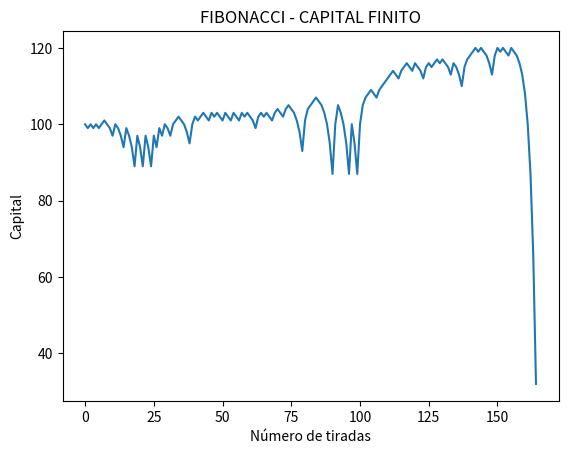
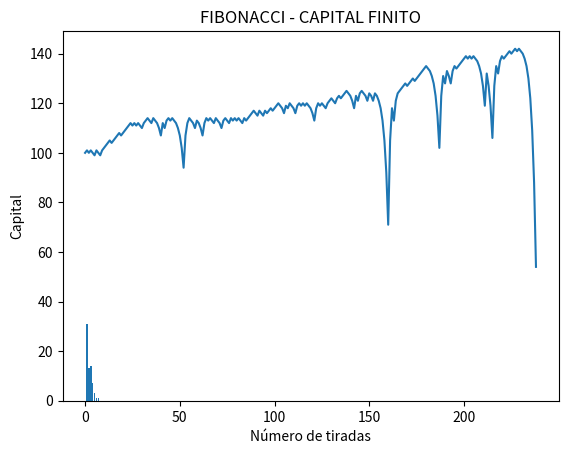
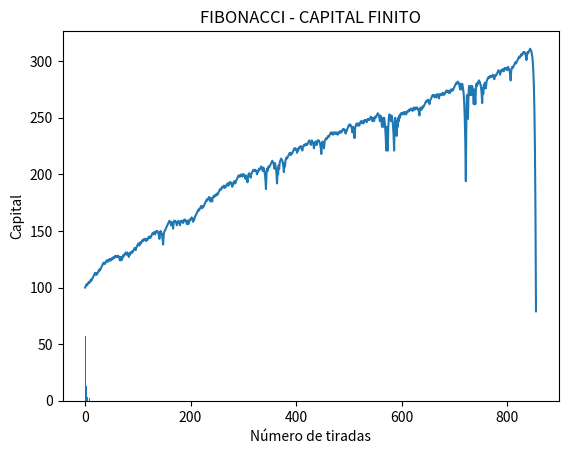
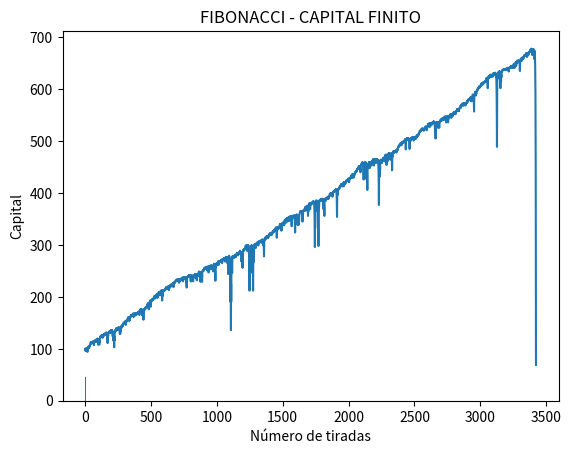
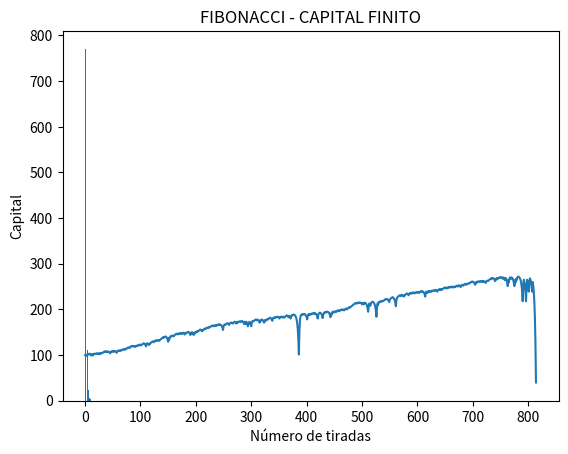
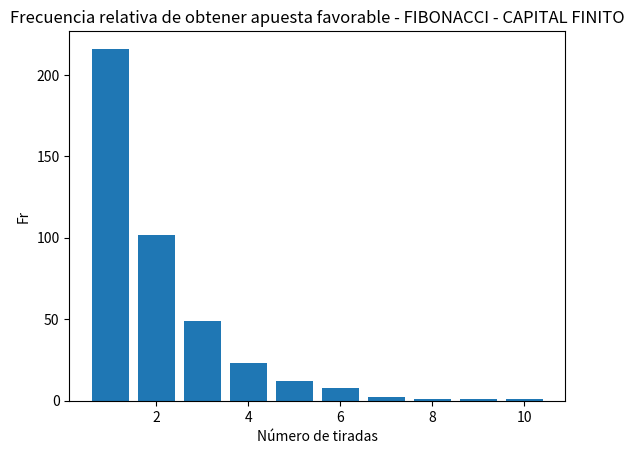
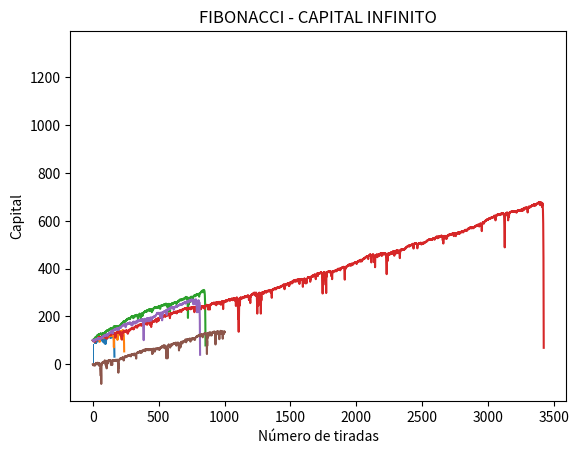
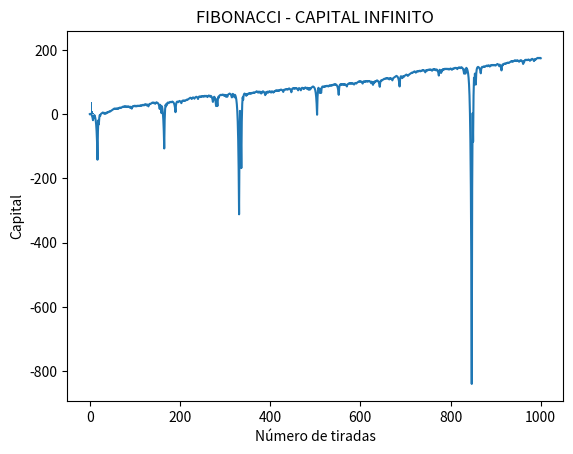
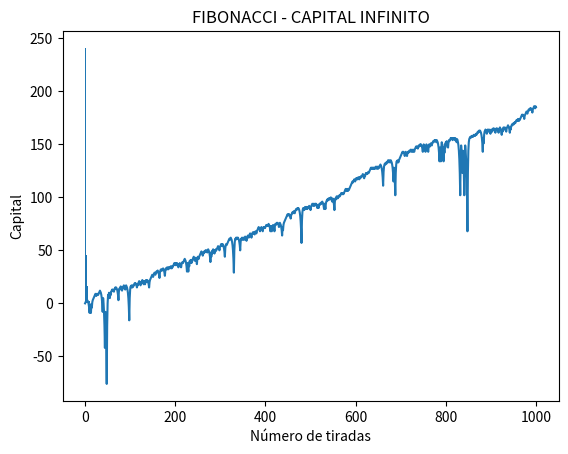
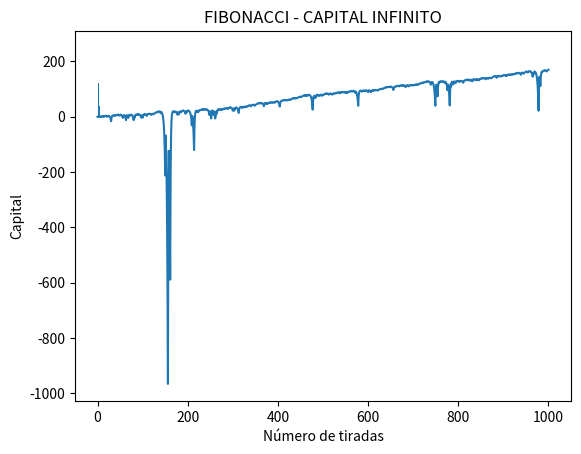
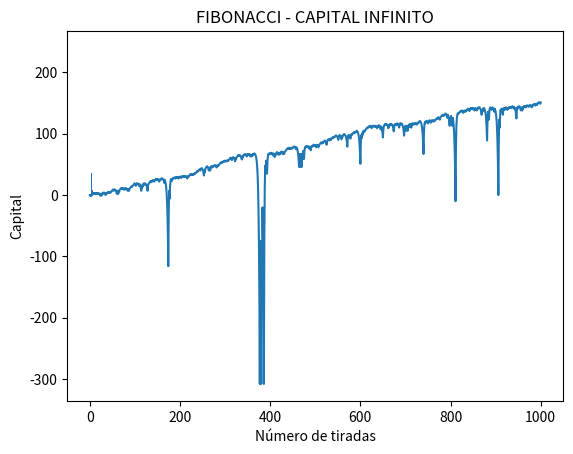
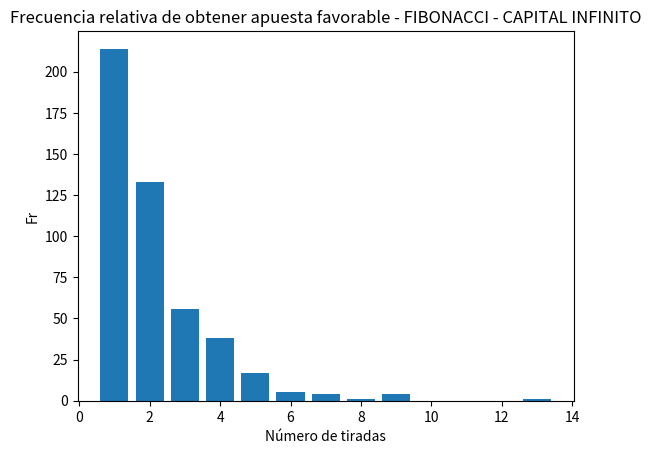
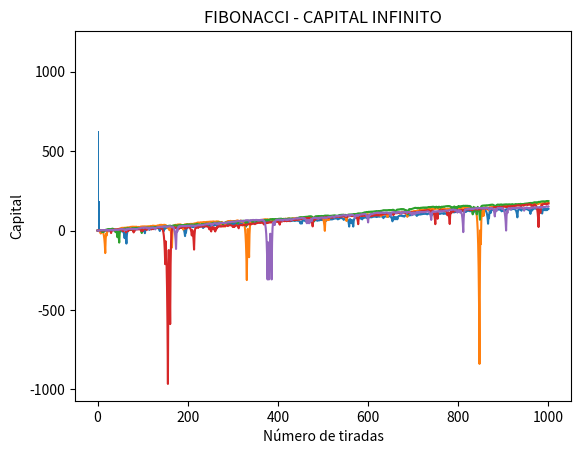

Python code for these plots, in order:
import random
import matplotlib.pyplot as plt
import numpy as np

# ------------------------------ FIBONACCI ------------------------------
def graf_historiales_fibonacci(registros, tipo):
    for i in range(len(registros)):
        plt.plot(registros[i])
    plt.ylabel('Capital')
    plt.xlabel('Número de tiradas')
    plt.title('FIBONACCI - ' + tipo)
    plt.show()

def graf_frec_rel_fibo(ppg,tipo):
  x, y = [], []
  x = sorted(list(set(ppg)))
  for valor in x:
    y.append(ppg.count(valor))
  
  #Gráfico de barras
  fig, ax = plt.subplots()
  ax.bar(x = x, height = y)
  plt.xlabel("Número de tiradas")
  plt.ylabel("Fr")
  plt.title("Frecuencia relativa de obtener apuesta favorable - FIBONACCI - " + tipo)
  plt.show()

def graficar_fibonacci(historial_capital, ppg, tipo):
    plt.plot(historial_capital)
    plt.ylabel('Capital')
    plt.xlabel('Número de tiradas')
    plt.title('FIBONACCI - ' + tipo)
    plt.show()
    # Datos
    x, y = [], []
    x = sorted(list(set(ppg)))
    for valor in x:
      y.append(ppg.count(valor))
    
    #Gráfico de barras
    fig, ax = plt.subplots()
    ax.bar(x = x, height = y)
    plt.xlabel("Número de tiradas")
    plt.ylabel("Fr")
    plt.title("Frecuencia relativa de obtener apuesta favorable - FIBONACCI - " + tipo)
    plt.show()


def proxima_apuesta_fibonacci(resultado, apuesta_actual, apuesta_anterior, apuesta_anterior_2):
    if resultado == 'GANA':
        if apuesta_actual == 2 or apuesta_actual == 1:  # cuando gano con apuesta 2 o 1, vuelvo o mantengo los valores iniciales
            apuesta = 1
            apuesta_anterior = 0
            apuesta_anterior_2 = 0
        elif apuesta_anterior_2 != 0:
            apuesta = apuesta_anterior_2
            apuesta_anterior = apuesta_anterior - apuesta_anterior_2
            apuesta_anterior_2 = apuesta_anterior_2 - apuesta_anterior
    elif resultado == 'PIERDE':
        apuesta_anterior_2 = apuesta_anterior
        apuesta_anterior = apuesta_actual
        apuesta = apuesta_anterior + apuesta_anterior_2

    return (apuesta, apuesta_anterior, apuesta_anterior_2)


def fibonacci(capital, repeticiones):
    registro_historiales = []
    ppg_total = []
    for _ in range(repeticiones):
        capital = 100
        rondas_ganadas = 0
        rondas_total = 0
        historial_capital = []  # al finalizar cada ronda registro el capital para después graficarlo
        perdidas_por_ganada = [] #almacena la cantidad de tiradas que pierde antes de ganar
        total_ganadas = []  # para almacenar resultado de cada ronda
        tirada = 0 # contador para saber cada cuantas tiradas gana (cuantas tiradas pierde antes de ganar)
        apuesta_pre_anterior = 0
        apuesta_anterior = 0
        apuesta = 1  # Empezamos apostando 1
        while capital > 0 and capital >= apuesta:
            historial_capital.append(capital)
            rondas_total += 1
            tirada += 1
            seleccion_apuesta = random.choice(
                matriz_tipos_apuestas[:4])  # esto selecciona la apuesta que hará el usuario
            nroRuleta = random.randint(0, 36)  # esto selecciona el numero que saldrá en la ruleta
            # resultado = random.choice(['ganar', 'perder']) # Se simula el resultado de la apuesta
            if nroRuleta in seleccion_apuesta:
                rondas_ganadas += 1
                perdidas_por_ganada.append(tirada) 
                tirada = 0 #reinicio el valor para saber cuantas tiradas jugará luego de ganar
                total_ganadas.append(1)  # agrego uno si gana
                capital += apuesta
                # print(f"Ganaste {apuesta}. Capital disponible: {capital}")
                (apuesta, apuesta_anterior, apuesta_pre_anterior) = proxima_apuesta_fibonacci('GANA', apuesta,
                                                                                              apuesta_anterior,
                                                                                              apuesta_pre_anterior)
            else:
                capital -= apuesta
                total_ganadas.append(0)  # agrego cero si pierde
                # print(f"Perdiste {apuesta}. Capital disponible: {capital}")
                (apuesta, apuesta_anterior, apuesta_pre_anterior) = proxima_apuesta_fibonacci('PIERDE', apuesta,
                                                                                              apuesta_anterior,
                                                                                              apuesta_pre_anterior)
        historial_capital.append(capital)
        ppg_total.extend(perdidas_por_ganada)
        registro_historiales.append(historial_capital)
        print("RONDAS TOTALES: " + str(rondas_total))
        print("RONDAS GANADAS: " + str(rondas_ganadas))
        print("CAPITAL FINAL: " + str(capital))
        print("HISTORIAL SECUENCIA CAPITAL: " + str(historial_capital))
        graficar_fibonacci(historial_capital, perdidas_por_ganada, 'CAPITAL FINITO')
    graf_frec_rel_fibo(ppg_total, 'Capital finito')
    graf_historiales_fibonacci(registro_historiales, 'CAPITAL FINITO')


def fibonacci_infinito(tiradas, repeticiones):
    registro_historiales = []
    ppg_total = []
    for _ in range(repeticiones):
        capital = 0
        rondas_ganadas = 0
        rondas_total = 0
        perdidas_por_ganada = [] #almacena la cantidad de tiradas que pierde antes de ganar
        historial_capital = []  # al finalizar cada ronda registro el capital para después graficarlo
        total_ganadas = []  # para almacenar resultado de cada ronda
        tirada = 0 # contador para saber cada cuantas tiradas gana (cuantas tiradas pierde antes de ganar)
        apuesta_pre_anterior = 0
        apuesta_anterior = 0
        apuesta = 1  # Empezamos apostando 1
        for _ in range(tiradas):
            historial_capital.append(capital)
            rondas_total += 1
            tirada += 1
            seleccion_apuesta = random.choice(
                matriz_tipos_apuestas[:4])  # esto selecciona la apuesta que hará el usuario
            nroRuleta = random.randint(0, 36)  # esto selecciona el numero que saldrá en la ruleta
            # resultado = random.choice(['ganar', 'perder']) # Se simula el resultado de la apuesta
            if nroRuleta in seleccion_apuesta:
                rondas_ganadas += 1
                perdidas_por_ganada.append(tirada) 
                tirada = 0 #reinicio el valor para saber cuantas tiradas jugará luego de ganar
                total_ganadas.append(1)  # agrego uno si gana
                capital += apuesta
                # print(f"Ganaste {apuesta}. Capital disponible: {capital}")
                (apuesta, apuesta_anterior, apuesta_pre_anterior) = proxima_apuesta_fibonacci('GANA', apuesta,
                                                                                              apuesta_anterior,
                                                                                              apuesta_pre_anterior)
            else:
                capital -= apuesta
                total_ganadas.append(0)  # agrego cero si pierde
                # print(f"Perdiste {apuesta}. Capital disponible: {capital}")
                (apuesta, apuesta_anterior, apuesta_pre_anterior) = proxima_apuesta_fibonacci('PIERDE', apuesta,
                                                                                              apuesta_anterior,
                                                                                              apuesta_pre_anterior)
        historial_capital.append(capital)
        ppg_total.extend(perdidas_por_ganada)
        registro_historiales.append(historial_capital)
        print("RONDAS TOTALES: " + str(rondas_total))
        print("RONDAS GANADAS: " + str(rondas_ganadas))
        print("CAPITAL FINAL: " + str(capital))
        print("HISTORIAL SECUENCIA CAPITAL: " + str(historial_capital))
        graficar_fibonacci(historial_capital, perdidas_por_ganada, 'CAPITAL INFINITO')
    graf_frec_rel_fibo(ppg_total, 'capital infinito')
    graf_historiales_fibonacci(registro_historiales, 'CAPITAL INFINITO')


docena_primera = [x for x in range(1, 13)]
docena_segunda = [x for x in range(13, 25)]
docena_tercera = [x for x in range(25, 37)]
columna_primera = [x for x in range(1, 37, 3)]
columna_segunda = [x for x in range(2, 37, 3)]
columna_tercera = [x for x in range(3, 37, 3)]
numero_par = [x for x in range(1, 37) if x % 2 == 0]
numero_impar = [x for x in range(1, 37) if x % 2 != 0]
numero_rojo = (1, 3, 5, 7, 9, 12, 14, 16, 18, 19, 21, 23, 25, 27, 30, 32, 34, 36)
numero_negro = (2, 4, 6, 8, 10, 11, 13, 15, 17, 20, 22, 24, 26, 28, 29, 31, 33, 35)
claves_apuestas = ['P', 'I', 'R', 'N', 'D1', 'D2', 'D3', 'C1', 'C2', 'C3']
matriz_tipos_apuestas = [numero_par, numero_impar, numero_rojo, numero_negro, docena_primera, docena_segunda,
                         docena_tercera, columna_primera, columna_segunda, columna_tercera]

tabla_pago = {'C1': 2, 'C2': 2, 'C3': 2, 'D1': 2, 'D2': 2, 'D3': 2, 'P': 1, 'I': 1, 'N': 1, 'R': 1,
              '0': 35, '1': 35, '2': 35, '3': 35, '4': 35, '5': 35, '6': 35, '7': 35, '8': 35, '9': 35,
              '10': 35, '11': 35, '12': 35, '13': 35, '14': 35, '15': 35, '16': 35, '17': 35, '18': 35,
              '19': 35, '20': 35, '21': 35, '22': 35, '23': 35, '24': 35, '25': 35, '26': 35, '27': 35,
              '28': 35, '29': 35, '30': 35, '31': 35, '32': 35, '33': 35, '34': 35, '35': 35, '36': 35,
              }

# Ejemplo de uso de FIBONACCI CON CAPITAL FINITO
print("<Fibonacci-finito>")
capital = 100
reps = 5
fibonacci(capital,reps)

#Ejemplo FIBONACCI CON CAPITAL INFINITO
print("<Fibonacci-infinito>")
nro_tiradas = 1000
reps = 5
fibonacci_infinito(nro_tiradas, reps)
